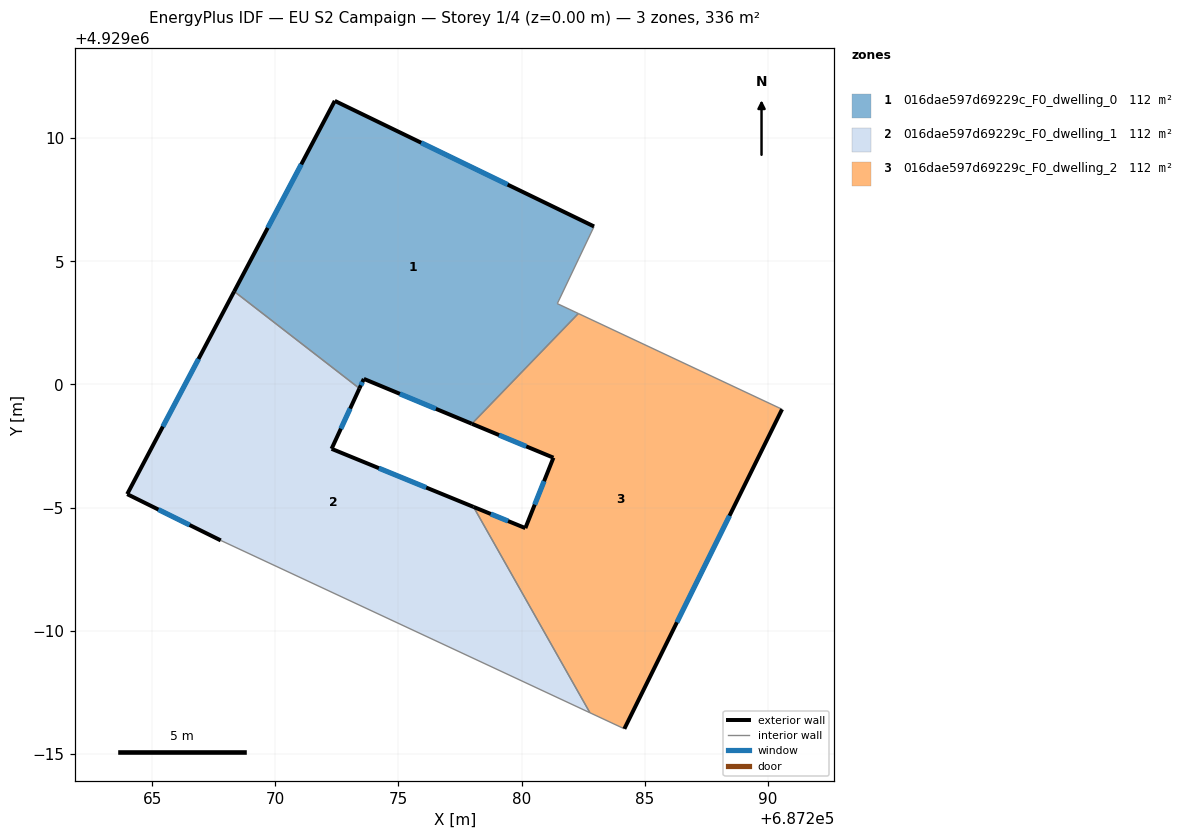
=== STOREY PLAN SPEC (per zone: floor XY polygon, exterior-wall plan segments, windows/doors) ===
zone 1: 016dae597d69229c_F0_dwelling_0  (112.1 m²)
  floor: (687282.94, 4929006.41) (687281.45, 4929003.28) (687282.31, 4929002.88) (687277.98, 4928998.40) (687273.59, 4929000.22) (687273.42, 4928999.84) (687268.33, 4929003.78) (687272.41, 4929011.51)
  exterior wall: (687273.59, 4929000.22) – (687277.98, 4928998.40)  [4.8 m]
    window: (687275.06, 4928999.62) – (687276.52, 4928999.01)  [1.6 m²]
  exterior wall: (687273.42, 4928999.84) – (687273.59, 4929000.22)  [0.4 m]
    window: (687273.47, 4928999.97) – (687273.53, 4929000.09)  [0.1 m²]
  exterior wall: (687272.41, 4929011.51) – (687268.33, 4929003.78)  [8.8 m]
    window: (687271.05, 4929008.93) – (687269.69, 4929006.36)  [2.9 m²]
  exterior wall: (687282.94, 4929006.41) – (687272.41, 4929011.51)  [11.7 m]
    window: (687279.43, 4929008.11) – (687275.92, 4929009.81)  [3.9 m²]
  interior walls: 4
zone 2: 016dae597d69229c_F0_dwelling_1  (112.1 m²)
  floor: (687278.05, 4928995.03) (687282.78, 4928986.67) (687267.78, 4928993.66) (687263.98, 4928995.54) (687268.33, 4929003.78) (687273.42, 4928999.84) (687272.28, 4928997.38)
  exterior wall: (687272.28, 4928997.38) – (687273.42, 4928999.84)  [2.7 m]
    window: (687272.66, 4928998.20) – (687273.04, 4928999.02)  [0.9 m²]
  exterior wall: (687278.05, 4928995.03) – (687272.28, 4928997.38)  [6.2 m]
    window: (687276.13, 4928995.81) – (687274.21, 4928996.60)  [2.1 m²]
  exterior wall: (687263.98, 4928995.54) – (687267.78, 4928993.66)  [4.2 m]
    window: (687265.25, 4928994.92) – (687266.52, 4928994.29)  [1.4 m²]
  exterior wall: (687268.33, 4929003.78) – (687263.98, 4928995.54)  [9.3 m]
    window: (687266.88, 4929001.03) – (687265.43, 4928998.29)  [3.1 m²]
  interior walls: 3
zone 3: 016dae597d69229c_F0_dwelling_2  (112.1 m²)
  floor: (687290.58, 4928998.99) (687284.17, 4928986.01) (687282.78, 4928986.67) (687278.05, 4928995.03) (687280.15, 4928994.16) (687281.29, 4928997.02) (687277.98, 4928998.40) (687282.31, 4929002.88)
  exterior wall: (687280.15, 4928994.16) – (687278.05, 4928995.03)  [2.3 m]
    window: (687279.45, 4928994.45) – (687278.75, 4928994.74)  [0.8 m²]
  exterior wall: (687281.29, 4928997.02) – (687280.15, 4928994.16)  [3.1 m]
    window: (687280.91, 4928996.07) – (687280.53, 4928995.12)  [1.0 m²]
  exterior wall: (687277.98, 4928998.40) – (687281.29, 4928997.02)  [3.6 m]
    window: (687279.08, 4928997.94) – (687280.19, 4928997.48)  [1.2 m²]
  exterior wall: (687284.17, 4928986.01) – (687290.58, 4928998.99)  [14.5 m]
    window: (687286.31, 4928990.34) – (687288.44, 4928994.67)  [4.8 m²]
  interior walls: 4

=== DERIVED (storey summary) ===
Building: EU S2 Campaign
Storey: 1 of 4  (floor level z = 0.00 m)
Storey gross floor area: 336.2 m²
Zones on this storey: 3
  - 016dae597d69229c_F0_dwelling_0: floor 112.1 m²; exterior wall 25.6 m (76.9 m²); 4 window(s) 8.5 m²; WWR 11.1%
  - 016dae597d69229c_F0_dwelling_1: floor 112.1 m²; exterior wall 22.5 m (67.4 m²); 4 window(s) 7.5 m²; WWR 11.1%
  - 016dae597d69229c_F0_dwelling_2: floor 112.1 m²; exterior wall 23.4 m (70.2 m²); 4 window(s) 7.8 m²; WWR 11.1%
Zone adjacency (shared interzone walls):
  - 016dae597d69229c_F0_dwelling_0 ↔ 016dae597d69229c_F0_dwelling_1
  - 016dae597d69229c_F0_dwelling_0 ↔ 016dae597d69229c_F0_dwelling_2
  - 016dae597d69229c_F0_dwelling_1 ↔ 016dae597d69229c_F0_dwelling_2